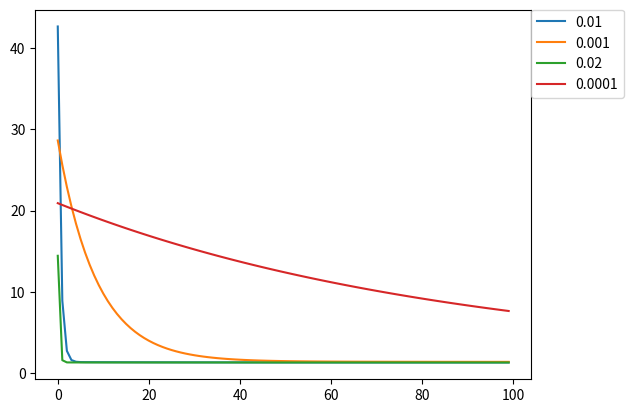

Here is the Python script that generated this plot:
import numpy as np
import matplotlib.pyplot as plt

#Input datasets 
inputs_set = np.array([[1,0], [1 ,0.8] , [1, 1.6], [1, 3] , [1, 4] , [1 ,5]]) 
output_set = np.array([[0.5],[1],[4],[5],[6],[9]])

inputs = np.array([[0],[0.8],[1.6],[3],[4],[5]])

epochs = 100
lr_set = [0.01,0.001, 0.02, 0.0001]#[0.05]
inputLayerNeurons, outputLayerNeurons = 2,1
counter = 0

while counter < 4:
    weights = np.random.random(size=(inputLayerNeurons,outputLayerNeurons))
    print("initial weights ")
    print(weights)
    total_error = []
    calc_error = [0]
    lr = lr_set[counter]
    for i in range(epochs):

	    #Backpropagation
        error = output_set - np.dot(inputs_set,weights)
        calc_error =  (error**2)/2
        total_error.append(calc_error.copy())

        #Updating Weights and Biases
        weights += inputs_set.T.dot(error) * lr


    
    counter += 1
    total_error = [sum(list(x.flatten())) for x in total_error]
   
    plt.plot(total_error, label = str(lr))
plt.legend(bbox_to_anchor=(1,1), loc='upper left', borderaxespad=0.)    
plt.show()


